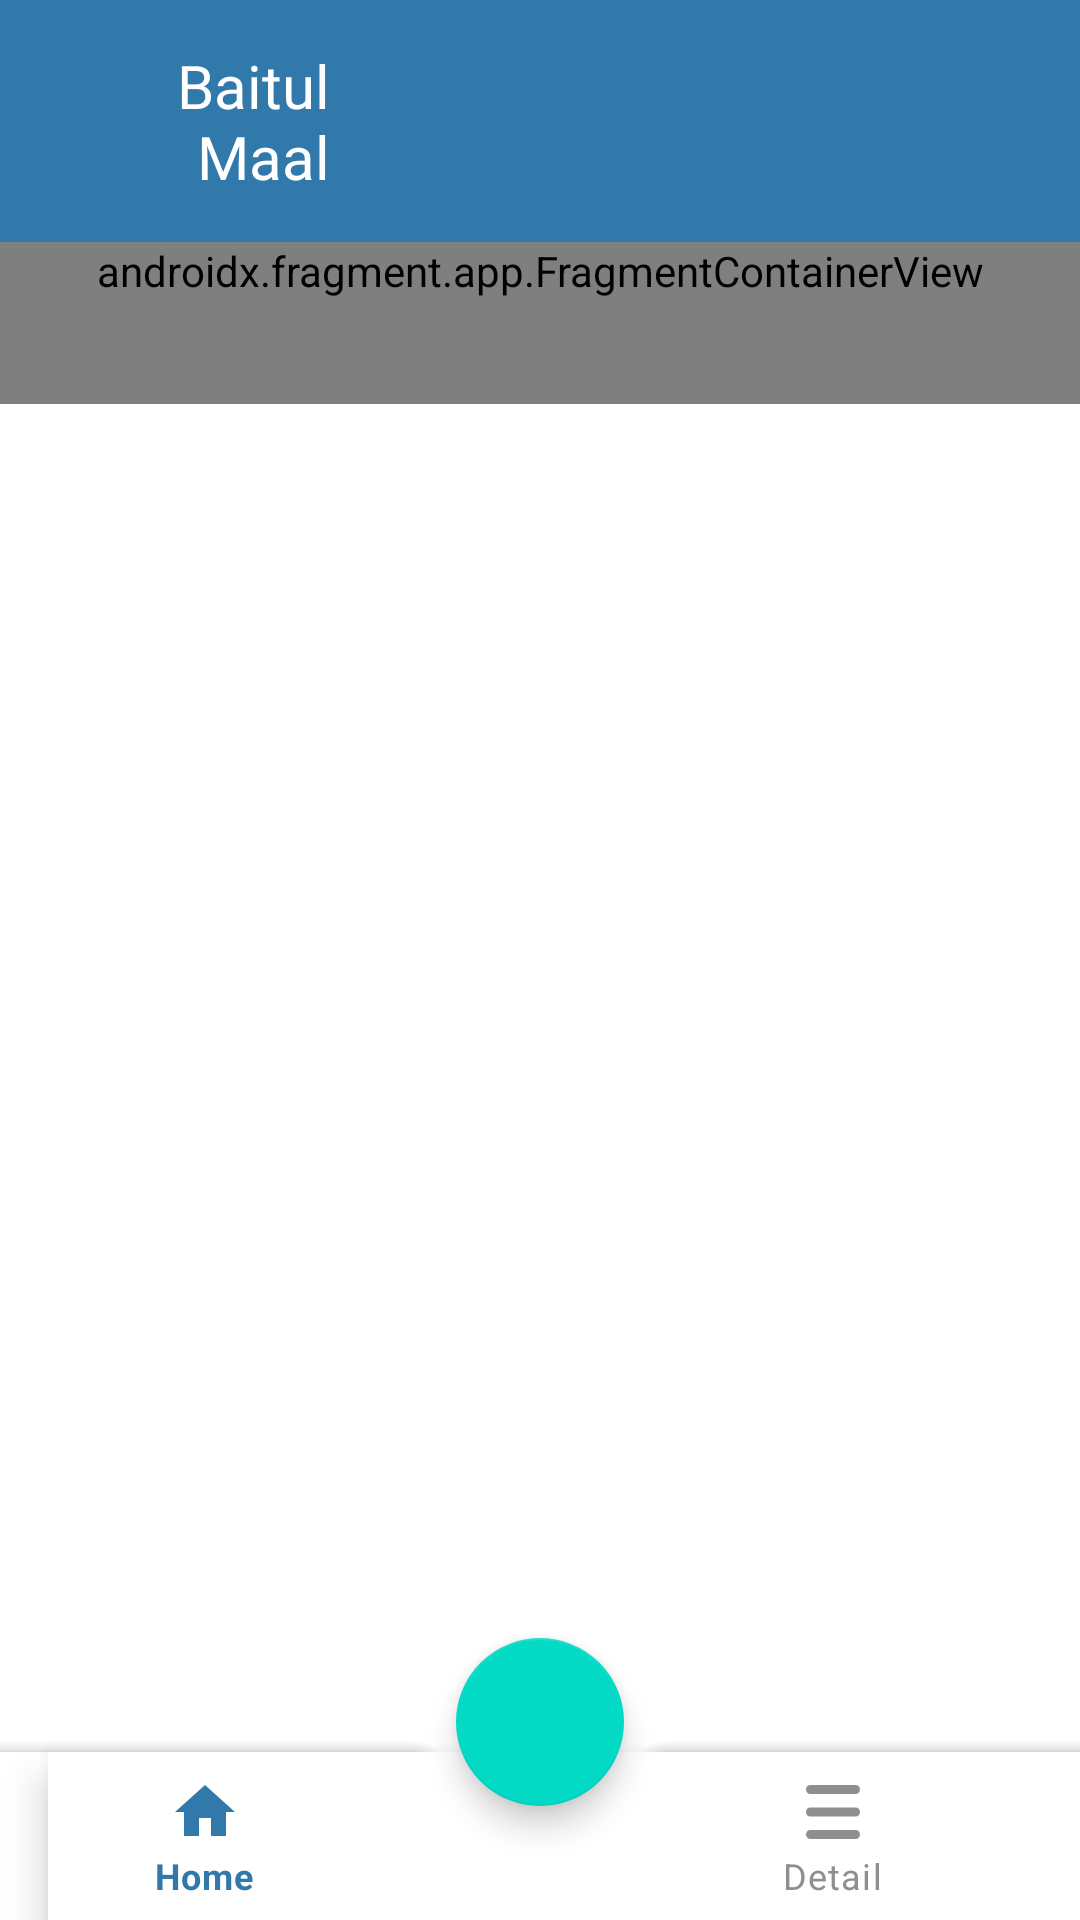

Android layout source for this screen:
<!-- AndroidManifest.xml: application theme Theme.BaitulMaal -->
<!-- res/layout/activity_main.xml -->
<?xml version="1.0" encoding="utf-8"?>
<androidx.coordinatorlayout.widget.CoordinatorLayout xmlns:android="http://schemas.android.com/apk/res/android"
    xmlns:app="http://schemas.android.com/apk/res-auto"
    xmlns:tools="http://schemas.android.com/tools"
    android:layout_width="match_parent"
    android:layout_height="match_parent"
    android:background="@color/white"
    tools:context=".MainActivity">

    <RelativeLayout
        android:layout_width="match_parent"
        android:layout_height="wrap_content"
        >
        <androidx.appcompat.widget.Toolbar
            android:id="@+id/toolbar"
            android:layout_width="match_parent"
            android:layout_height="wrap_content"
            android:background="@color/primary"
            android:theme="@style/ThemeOverlay.AppCompat.Dark.ActionBar"
            android:popupTheme="@style/ThemeOverlay.AppCompat.Light"
            >
            <TextView
                android:layout_width="match_parent"
                android:layout_height="match_parent"
                android:text="@string/app_name"
                android:fontFamily="@font/ext"
                android:textColor="@color/white"
                android:textAlignment="textEnd"
                android:textSize="20sp"
                android:paddingVertical="15sp"
                android:paddingRight="250sp"
                />
        </androidx.appcompat.widget.Toolbar>
        <androidx.fragment.app.FragmentContainerView
            android:layout_below="@id/toolbar"
            android:layout_width="match_parent"
            android:layout_height="wrap_content"
            android:name="androidx.navigation.fragment.NavHostFragment"
            android:id="@+id/nav_host_fragment"
            android:paddingBottom="35dp"
            app:defaultNavHost="true"
            app:navGraph="@navigation/main_nav"
            />
    </RelativeLayout>

        <com.google.android.material.bottomappbar.BottomAppBar
            android:id="@+id/bottomAppBar"
            android:layout_width="match_parent"
            android:layout_height="wrap_content"
            android:layout_gravity="bottom"
            app:fabCradleMargin="10dp"
            app:fabCradleRoundedCornerRadius="10dp"
            app:fabCradleVerticalOffset="10dp"
            >
            <com.google.android.material.bottomnavigation.BottomNavigationView
                android:id="@+id/bottom_nav"
                android:layout_width="match_parent"
                android:layout_height="wrap_content"
                app:itemTextColor="@color/nav_color"
                app:itemIconTint="@color/nav_color"
                android:layout_alignParentBottom="true"
                android:paddingRight="30sp"
                app:menu="@menu/menu_nav"
                />
        </com.google.android.material.bottomappbar.BottomAppBar>
        <com.google.android.material.floatingactionbutton.FloatingActionButton
            android:id="@+id/fab"
            android:layout_width="wrap_content"
            android:layout_height="wrap_content"
            android:background="@color/primary"
            android:contentDescription="button_add"
            android:src="@drawable/ic_baseline_add_24"
            app:layout_anchor="@id/bottomAppBar"
            />

</androidx.coordinatorlayout.widget.CoordinatorLayout>
<!-- resources referenced by this layout -->
<resources>
  <color name="primary">#3178AB</color>
  <color name="white">#FFFFFFFF</color>
  <string name="app_name">Baitul Maal</string>
  <style name="Theme.BaitulMaal" parent="Theme.MaterialComponents.Light">
          
          <item name="colorPrimary">@color/primary</item>
          <item name="colorPrimaryVariant">@color/primary</item>
          <item name="colorOnPrimary">@color/black</item>
          
          <item name="colorSecondary">@color/teal_200</item>
          <item name="colorSecondaryVariant">@color/teal_700</item>
          <item name="colorOnSecondary">@color/black</item>
          
          <item name="android:statusBarColor">?attr/colorPrimaryVariant</item>
          
      </style>
  <color name="black">#FF000000</color>
  <color name="teal_200">#FF03DAC5</color>
  <color name="teal_700">#FF018786</color>
</resources>
